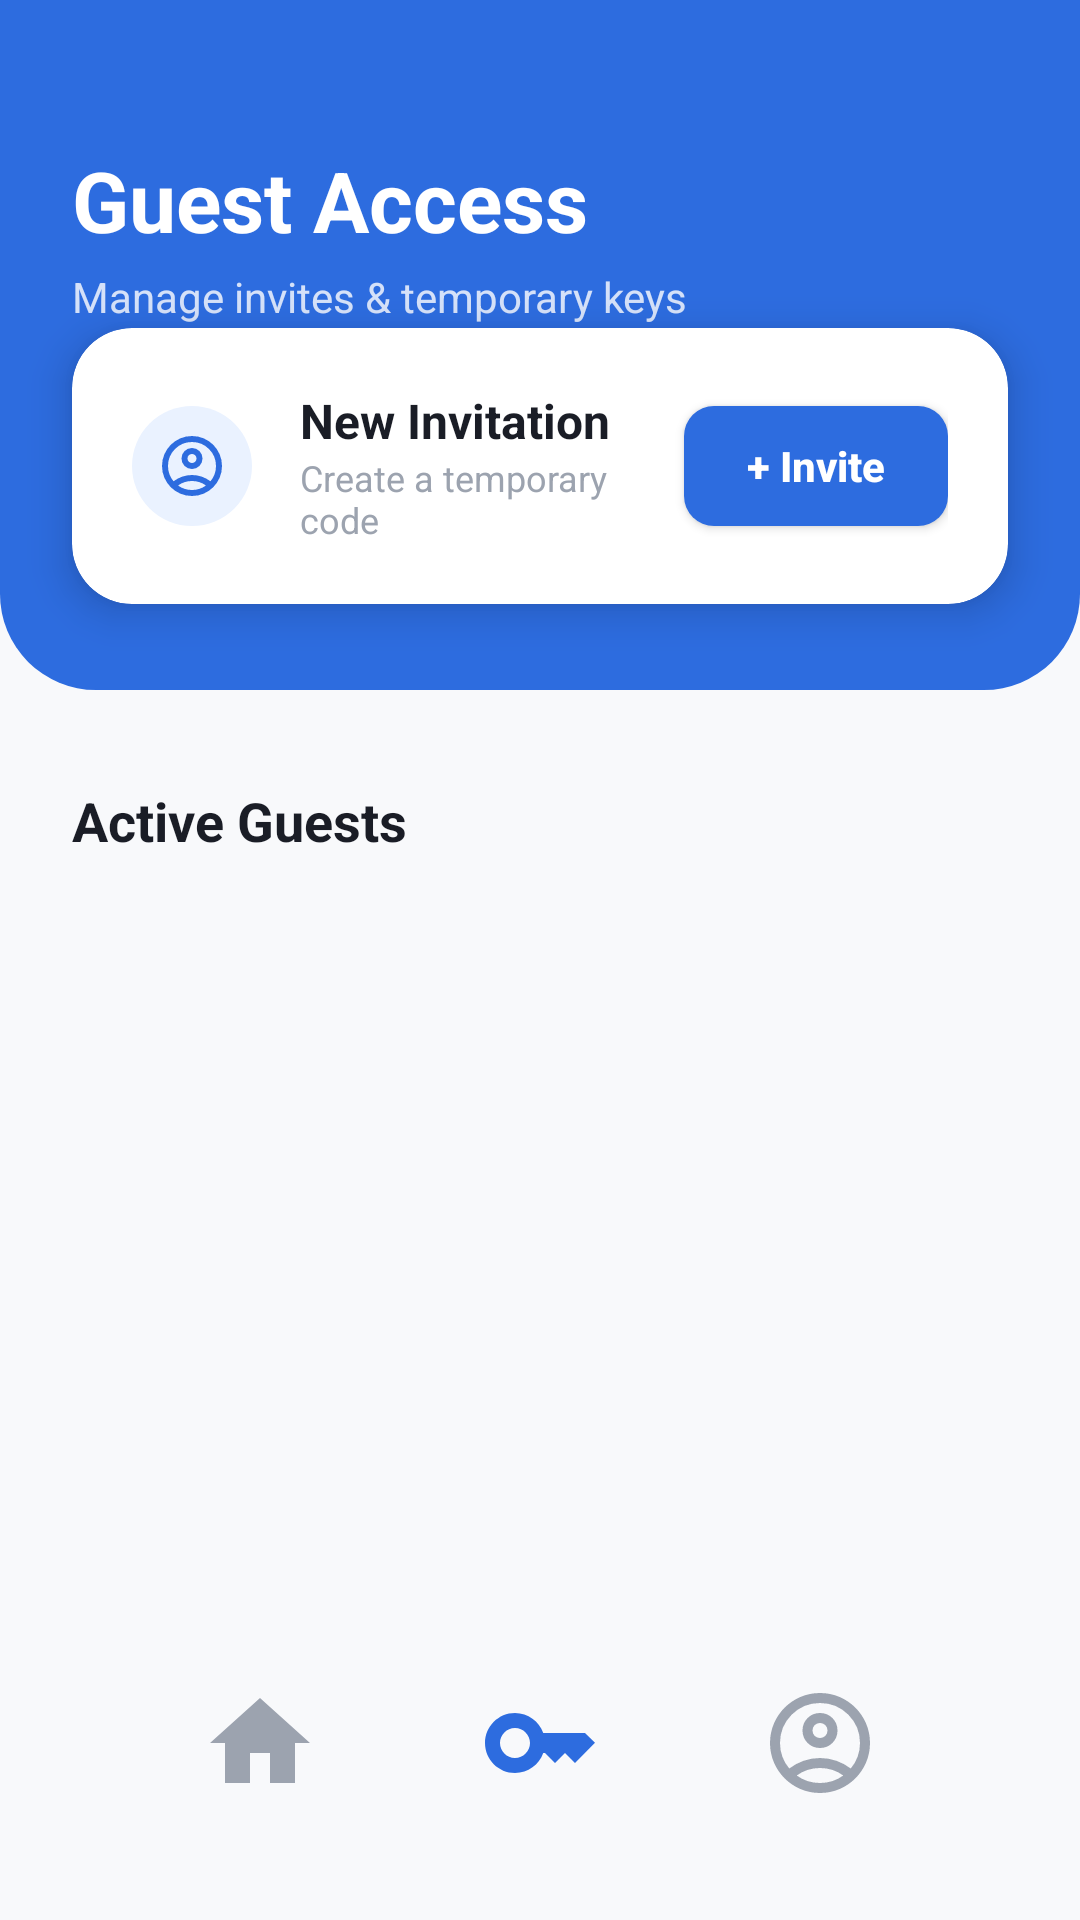

Produce the Android XML layout that renders to this screen, including the resource entries it uses.
<!-- AndroidManifest.xml: application theme Theme.EldroidProject -->
<!-- res/layout/activity_guest_access.xml -->
<?xml version="1.0" encoding="utf-8"?>
<androidx.constraintlayout.widget.ConstraintLayout
    xmlns:android="http://schemas.android.com/apk/res/android"
    xmlns:app="http://schemas.android.com/apk/res-auto"
    xmlns:tools="http://schemas.android.com/tools"
    android:id="@+id/mainFrame"
    android:layout_width="match_parent"
    android:layout_height="match_parent"
    android:background="@color/background_gray"
    tools:context=".GuestAccessActivity">

    <View
        android:id="@+id/headerBg"
        android:layout_width="match_parent"
        android:layout_height="230dp"
        android:background="@drawable/bg_home_header"
        app:layout_constraintTop_toTopOf="parent" />

    <TextView
        android:id="@+id/pageTitle"
        android:layout_width="wrap_content"
        android:layout_height="wrap_content"
        android:layout_marginStart="24dp"
        android:layout_marginTop="48dp"
        android:text="Guest Access"
        android:textColor="@color/white"
        android:textSize="28sp"
        android:textStyle="bold"
        app:layout_constraintStart_toStartOf="parent"
        app:layout_constraintTop_toTopOf="parent" />

    <TextView
        android:layout_width="wrap_content"
        android:layout_height="wrap_content"
        android:layout_marginTop="4dp"
        android:text="Manage invites &amp; temporary keys"
        android:textColor="#CCFFFFFF"
        android:textSize="14sp"
        app:layout_constraintStart_toStartOf="@id/pageTitle"
        app:layout_constraintTop_toBottomOf="@id/pageTitle" />

    <androidx.cardview.widget.CardView
        android:id="@+id/guestContainer"
        android:layout_width="match_parent"
        android:layout_height="wrap_content"
        android:layout_marginHorizontal="24dp"
        android:layout_marginTop="24dp"
        app:cardBackgroundColor="@color/white"
        app:cardCornerRadius="20dp"
        app:cardElevation="8dp"
        app:layout_constraintTop_toBottomOf="@id/pageTitle">

        <LinearLayout
            android:layout_width="match_parent"
            android:layout_height="wrap_content"
            android:orientation="vertical"
            android:padding="20dp">

            <LinearLayout
                android:layout_width="match_parent"
                android:layout_height="wrap_content"
                android:gravity="center_vertical"
                android:orientation="horizontal">

                <ImageView
                    android:layout_width="40dp"
                    android:layout_height="40dp"
                    android:background="@drawable/circle_shape"
                    android:backgroundTint="#EAF2FF"
                    android:padding="8dp"
                    android:src="@drawable/account_logo"
                    app:tint="@color/primary_blue" />

                <LinearLayout
                    android:layout_width="0dp"
                    android:layout_height="wrap_content"
                    android:layout_marginStart="16dp"
                    android:layout_weight="1"
                    android:orientation="vertical">

                    <TextView
                        android:layout_width="wrap_content"
                        android:layout_height="wrap_content"
                        android:text="New Invitation"
                        android:textColor="@color/text_dark"
                        android:textSize="16sp"
                        android:textStyle="bold" />

                    <TextView
                        android:layout_width="wrap_content"
                        android:layout_height="wrap_content"
                        android:text="Create a temporary code"
                        android:textColor="@color/text_gray"
                        android:textSize="12sp" />
                </LinearLayout>

                <Button
                    android:id="@+id/inviteButton"
                    android:layout_width="wrap_content"
                    android:layout_height="40dp"
                    android:background="@drawable/rounded_blue_button"
                    android:backgroundTint="@color/primary_blue"
                    android:paddingHorizontal="20dp"
                    android:text="+ Invite"
                    android:textAllCaps="false"
                    android:textColor="@color/white"
                    android:textSize="14sp"
                    android:textStyle="bold" />
            </LinearLayout>
        </LinearLayout>
    </androidx.cardview.widget.CardView>

    <TextView
        android:id="@+id/lblHistory"
        android:layout_width="wrap_content"
        android:layout_height="wrap_content"
        android:layout_marginStart="24dp"
        android:layout_marginTop="60dp"
        android:text="Active Guests"
        android:textColor="@color/text_dark"
        android:textSize="18sp"
        android:textStyle="bold"
        app:layout_constraintStart_toStartOf="parent"
        app:layout_constraintTop_toBottomOf="@id/guestContainer" />

    <ScrollView
        android:layout_width="match_parent"
        android:layout_height="0dp"
        android:layout_marginTop="12dp"
        android:layout_marginBottom="16dp"
        android:clipToPadding="false"
        android:paddingBottom="80dp"
        app:layout_constraintBottom_toBottomOf="parent"
        app:layout_constraintTop_toBottomOf="@id/lblHistory">

        <LinearLayout
            android:id="@+id/guestListContainer"
            android:layout_width="match_parent"
            android:layout_height="wrap_content"
            android:orientation="vertical"
            android:paddingHorizontal="24dp" />
    </ScrollView>

    <LinearLayout
        android:id="@+id/bottomNav"
        android:layout_width="match_parent"
        android:layout_height="70dp"
        android:layout_marginHorizontal="24dp"
        android:layout_marginBottom="24dp"
        android:background="@drawable/bg_stat_card"
        android:elevation="16dp"
        android:gravity="center"
        android:orientation="horizontal"
        android:paddingHorizontal="16dp"
        app:layout_constraintBottom_toBottomOf="parent">

        <ImageButton
            android:id="@+id/home"
            android:layout_width="0dp"
            android:layout_height="match_parent"
            android:layout_weight="1"
            android:background="?selectableItemBackgroundBorderless"
            android:contentDescription="Home"
            android:src="@drawable/home_logo"
            app:tint="@color/text_gray" />

        <ImageButton
            android:id="@+id/guest_access"
            android:layout_width="0dp"
            android:layout_height="match_parent"
            android:layout_weight="1"
            android:background="?selectableItemBackgroundBorderless"
            android:contentDescription="Guest Access"
            android:src="@drawable/key_logo_2"
            app:tint="@color/primary_blue" />

        <ImageButton
            android:id="@+id/profile"
            android:layout_width="0dp"
            android:layout_height="match_parent"
            android:layout_weight="1"
            android:background="?selectableItemBackgroundBorderless"
            android:contentDescription="Profile"
            android:src="@drawable/account_logo_2"
            app:tint="@color/text_gray" />
    </LinearLayout>

    <FrameLayout
        android:id="@+id/codeOverlay"
        android:layout_width="match_parent"
        android:layout_height="match_parent"
        android:background="#99000000"
        android:clickable="true"
        android:elevation="20dp"
        android:focusable="true"
        android:visibility="gone"
        tools:visibility="visible">

        <androidx.cardview.widget.CardView
            android:id="@+id/codeCard"
            android:layout_width="300dp"
            android:layout_height="wrap_content"
            android:layout_gravity="center"
            app:cardBackgroundColor="@color/white"
            app:cardCornerRadius="24dp"
            app:cardElevation="10dp">

            <LinearLayout
                android:layout_width="match_parent"
                android:layout_height="wrap_content"
                android:gravity="center"
                android:orientation="vertical"
                android:padding="32dp">

                <ImageView
                    android:layout_width="64dp"
                    android:layout_height="64dp"
                    android:layout_marginBottom="16dp"
                    android:src="@drawable/key_logo"
                    app:tint="@color/primary_blue" />

                <TextView
                    android:id="@+id/codeTitle"
                    android:layout_width="wrap_content"
                    android:layout_height="wrap_content"
                    android:text="Guest Invitation"
                    android:textColor="@color/text_dark"
                    android:textSize="20sp"
                    android:textStyle="bold" />

                <TextView
                    android:layout_width="wrap_content"
                    android:layout_height="wrap_content"
                    android:layout_marginBottom="24dp"
                    android:text="Assign a name to generate a code"
                    android:textColor="@color/text_gray"
                    android:textSize="14sp" />

                <EditText
                    android:id="@+id/tvGuestName"
                    android:layout_width="match_parent"
                    android:layout_height="50dp"
                    android:background="@drawable/bg_input_field"
                    android:hint="Guest Name"
                    android:paddingHorizontal="16dp"
                    android:textColor="@color/text_dark"
                    android:textColorHint="@color/text_gray"
                    android:textSize="16sp" />

                <Space
                    android:layout_width="match_parent"
                    android:layout_height="15dp"/>

                <EditText
                    android:id="@+id/tvGuestVehicle"
                    android:layout_width="match_parent"
                    android:layout_height="50dp"
                    android:background="@drawable/bg_input_field"
                    android:hint="Vehicle"
                    android:paddingHorizontal="16dp"
                    android:textColor="@color/text_dark"
                    android:textColorHint="@color/text_gray"
                    android:textSize="16sp" />

                <TextView
                    android:id="@+id/tvGuestCode"
                    android:layout_width="wrap_content"
                    android:layout_height="wrap_content"
                    android:layout_marginVertical="24dp"
                    android:letterSpacing="0.2"
                    android:text="000000"
                    android:textColor="@color/success_green"
                    android:textSize="32sp"
                    android:textStyle="bold" />

                <Button
                    android:id="@+id/okButton"
                    android:layout_width="match_parent"
                    android:layout_height="50dp"
                    android:background="@drawable/rounded_blue_button"
                    android:backgroundTint="@color/primary_blue"
                    android:text="Generate / OK"
                    android:textAllCaps="false"
                    android:textColor="@color/white"
                    android:textSize="16sp"
                    android:textStyle="bold" />
            </LinearLayout>
        </androidx.cardview.widget.CardView>
    </FrameLayout>

</androidx.constraintlayout.widget.ConstraintLayout>
<!-- resources referenced by this layout -->
<resources>
  <color name="background_gray">#F8F9FB</color>
  <color name="primary_blue">#2D6CDF</color>
  <color name="success_green">#10B981</color>
  <color name="text_dark">#1A1D26</color>
  <color name="text_gray">#9CA3AF</color>
  <color name="white">#FFFFFFFF</color>
  <!-- drawable bg_home_header (drawable) -->
  <shape xmlns:android="http://schemas.android.com/apk/res/android" android:shape="rectangle">
      <solid android:color="@color/primary_blue"/>
      <corners android:bottomLeftRadius="32dp" android:bottomRightRadius="32dp"/>
  </shape>
  <!-- drawable bg_input_field (drawable) -->
  <shape xmlns:android="http://schemas.android.com/apk/res/android">
      <solid android:color="#F3F4F6"/>
      <corners android:radius="12dp"/>
      <stroke android:width="1dp" android:color="#E5E7EB"/>
  </shape>
  <!-- drawable circle_shape (drawable) -->
  <shape xmlns:android="http://schemas.android.com/apk/res/android" android:shape="oval">
      <solid android:color="#A7D3EF"/>
  </shape>
  <!-- drawable home_logo (drawable) -->
  <vector xmlns:android="http://schemas.android.com/apk/res/android" android:height="40dp" android:tint="#EAEAEA" android:viewportHeight="24" android:viewportWidth="24" android:width="40dp">
  
      <path
          android:fillColor="@android:color/white"
          android:pathData="M10,20v-6h4v6h5v-8h3L12,3 2,12h3v8z"/>
  
  </vector>
  <!-- drawable key_logo (drawable) -->
  <vector xmlns:android="http://schemas.android.com/apk/res/android"
      android:width="40dp"
      android:height="40dp"
      android:viewportWidth="24"
      android:viewportHeight="24">
  
      <path
          android:fillColor="#F59E0B"
          android:pathData="M21,10h-8.35C11.83,7.67 9.61,6 7,6c-3.31,0 -6,2.69 -6,6s2.69,6 6,6c2.61,0 4.83,-1.67 5.65,-4H13l2,2l2,-2l2,2l4,-4.04L21,10zM7,15c-1.65,0 -3,-1.35 -3,-3c0,-1.65 1.35,-3 3,-3s3,1.35 3,3C10,13.65 8.65,15 7,15z"/>
  
  </vector>
  <!-- drawable key_logo_2 (drawable) -->
  <vector xmlns:android="http://schemas.android.com/apk/res/android"
      android:width="40dp"
      android:height="40dp"
      android:viewportWidth="24"
      android:viewportHeight="24">
  
      <path
          android:fillColor="@color/primary_blue"
          android:pathData="M21,10h-8.35C11.83,7.67 9.61,6 7,6c-3.31,0 -6,2.69 -6,6s2.69,6 6,6c2.61,0 4.83,-1.67 5.65,-4H13l2,2l2,-2l2,2l4,-4.04L21,10zM7,15c-1.65,0 -3,-1.35 -3,-3c0,-1.65 1.35,-3 3,-3s3,1.35 3,3C10,13.65 8.65,15 7,15z"/>
  
  </vector>
  <!-- drawable rounded_blue_button (drawable) -->
  <?xml version="1.0" encoding="utf-8"?>
  <shape xmlns:android="http://schemas.android.com/apk/res/android"
      android:shape="rectangle">
      <solid android:color="#4A90E2" /> <corners android:radius="10dp" />
  </shape>
  <style name="Theme.EldroidProject" parent="Theme.MaterialComponents.DayNight.NoActionBar">
          <item name="colorPrimary">#2D6CDF</item>
          <item name="colorPrimaryVariant">#1A4F8B</item>
          <item name="colorOnPrimary">#FFFFFF</item>
      </style>
</resources>
